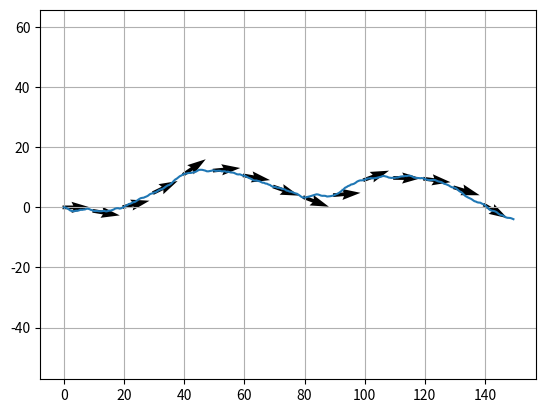

Generate this figure with matplotlib:
import numpy as np
import matplotlib.pyplot as plt

u = 5
m = 1
Cf = 5
Cr = 5
a = 2.5
b = 2.5
width = 2
Iz = 1/12 * m * ((a+b)**2 + 3 * width**2)


def dynamics():
    # x = [y, psi, v, r] and psi~= 0
    A = [[0, u, 1, 0],
         [0, 0, 0, 1],
         [0, 0, -2*(Cf + Cr) / (m*u),         2*(Cr*b - Cf*a) / (m*u) - u],
         [0, 0, 2*(Cr*b - Cf*a) / (Iz*u), -2*(Cf*a**2 + Cr*b**2) / (Iz*u)]]
    B = [[0],
         [0],
         [2*Cf / m],
         [Cf*a / Iz]]
    A = np.array(A)
    B = np.array(B)
    x = np.zeros((4, 1))
    return x,A,B


def step(x, A, B, u, dt, sigma=2):
    noise = np.array([[sigma * (2*np.random.random()-1)]])
    dx = A@x + B@u + B@noise
    return x + dx * dt


def simulate(dt=0.1):
    time = np.arange(0, 30, dt)
    x, A, B = dynamics()
    xx = []
    K = 1e-2
    for t in time:
        u = np.array([[- K*x[0, 0]]])
        x = step(x, A, B, u, dt)
        xx.append(x.copy())
    xx = np.array(xx)
    return time, xx


def main():
    time, xx = simulate()
    pos_x = u * time
    pos_y = xx[:, 0, 0]
    psi = xx[:, 1, 0]
    dir_x = np.cos(psi)
    dir_y = np.sin(psi)
    plt.plot(pos_x, pos_y)
    plt.quiver(pos_x[::20] - dir_x[::20]/2, pos_y[::20] - dir_y[::20]/2, dir_x[::20], dir_y[::20])
    plt.axis("equal")
    plt.grid()
    plt.show()
    plt.close()


if __name__ == '__main__':
    main()
